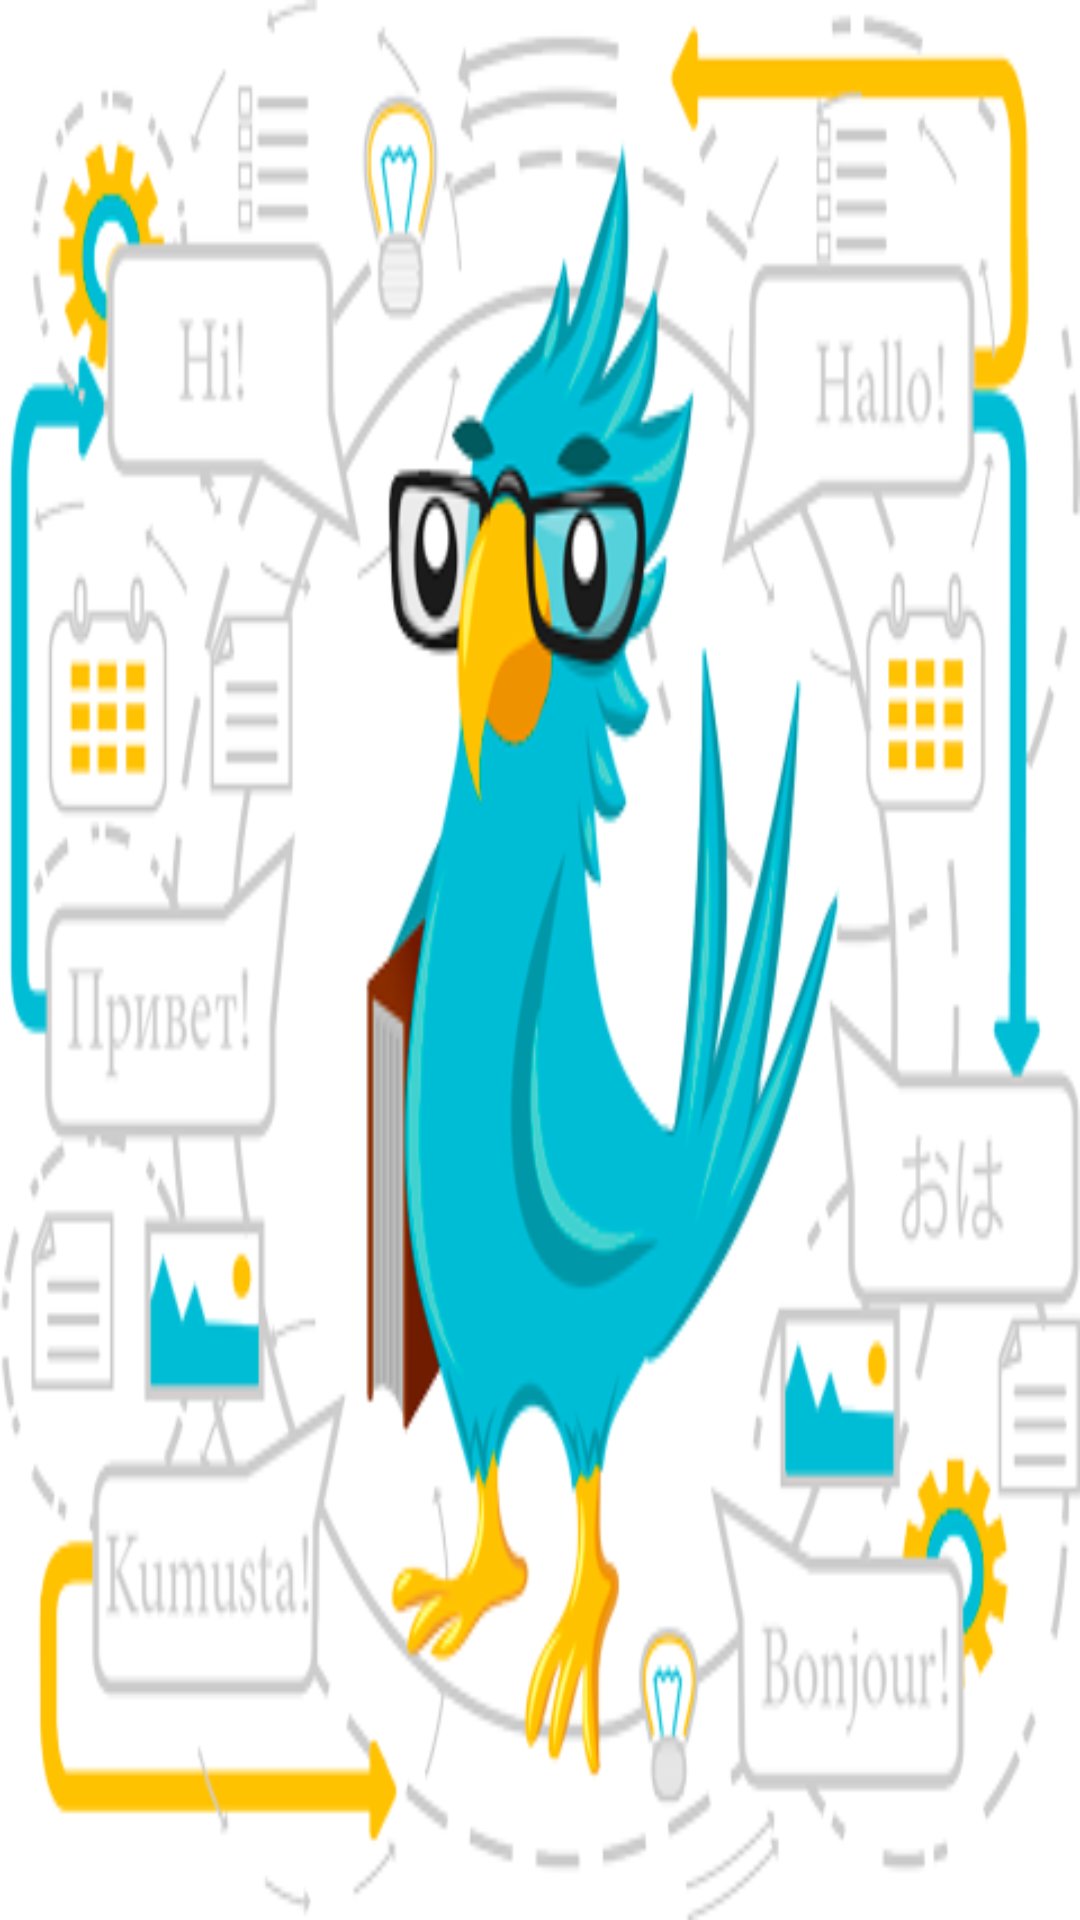

Produce the Android XML layout that renders to this screen, including the resource entries it uses.
<!-- AndroidManifest.xml: application theme AppTheme -->
<!-- res/layout/menu_header.xml -->
<?xml version="1.0" encoding="utf-8"?>
<LinearLayout xmlns:android="http://schemas.android.com/apk/res/android"
    android:layout_width="match_parent"
    android:layout_height="220dp"
    android:background="@drawable/header"
    android:gravity="bottom"
    android:orientation="vertical"
    android:padding="16dp"
    android:theme="@style/ThemeOverlay.AppCompat.Dark" >
</LinearLayout>
<!-- resources referenced by this layout -->
<resources>
  <!-- drawable header: jpg bitmap (drawable, 69040 bytes) -->
  <style name="AppTheme" parent="Theme.MaterialComponents.Light">
          
          <item name="colorPrimary">@color/colorPrimary</item>
          <item name="colorPrimaryDark">@color/colorPrimaryDark</item>
          <item name="colorAccent">@color/light_blue</item>
      </style>
  <color name="colorPrimary">#6584B9</color>
  <color name="colorPrimaryDark">#4B6496</color>
  <color name="light_blue">#82B1FF</color>
</resources>
